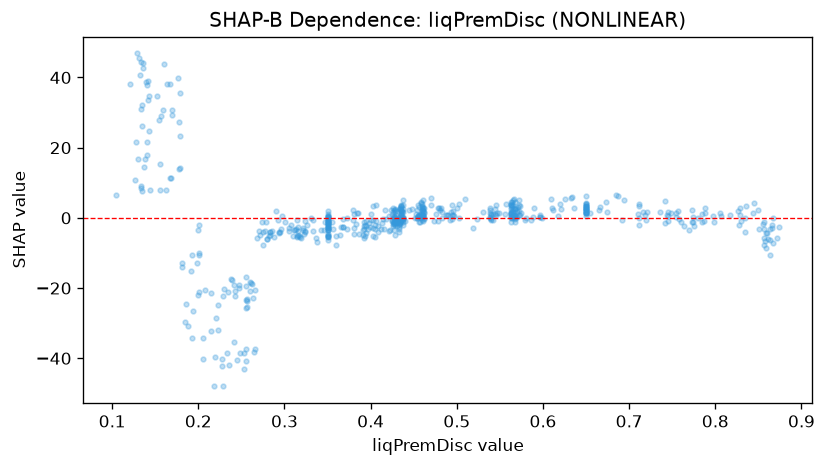

Source data for this figure (header and first rows):
feature_value, shap_value
0.16, 43.72
0.35, -2.682
0.428, -1.028
0.44, -0.984
0.434, -0.5673
0.268, -5.631
0.215, -21.37
0.381, -4.722
0.255, -23.46
0.143, 34.76
0.35, -3.505
0.169, 29.29
0.428, -2.11
0.427, -1.203
0.164, 38.17
0.35, -3.598
0.46, 2.329
0.448, 2.494
0.245, -40.63
0.459, -0.1441
0.433, -4.142
0.455, 3.519
0.557, 3.94
0.48, 2.265
0.5, 2.712
0.387, -4.55
0.403, -0.5552
0.38, -0.7329
0.421, 0.4391
0.412, -3.234
0.433, -2.722
0.392, -3.188
0.568, 4.421
0.23, -20.25
0.129, 46.84
0.46, 0.5029
0.403, -5.31
0.429, -1.442
0.205, -34.16
0.35, -2.96
0.434, -1.165
0.391, -3.378
0.456, 0.6491
0.435, -0.604
0.394, -5.284
0.255, -25.69
0.539, -0.0627
0.434, -1.615
0.462, -0.1446
0.461, 0.6139
0.398, -1.389
0.28, -6.069
0.288, -5.456
0.311, -3.353
0.294, -4.15
0.403, -2.987
0.434, -1.588
0.435, 0.2603
0.219, -39.78
0.296, -3.182
... 544 more rows
